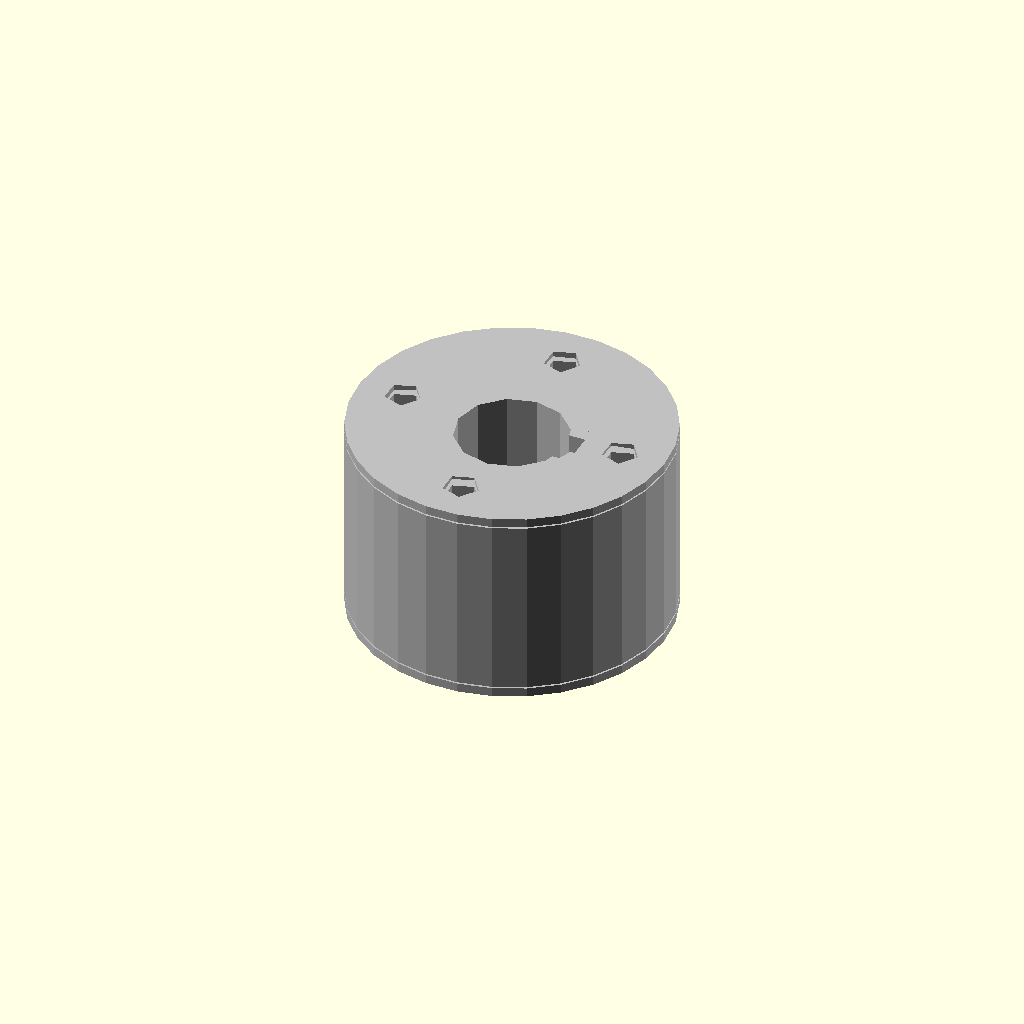
Cell 1: rendered with the file's own defaults.
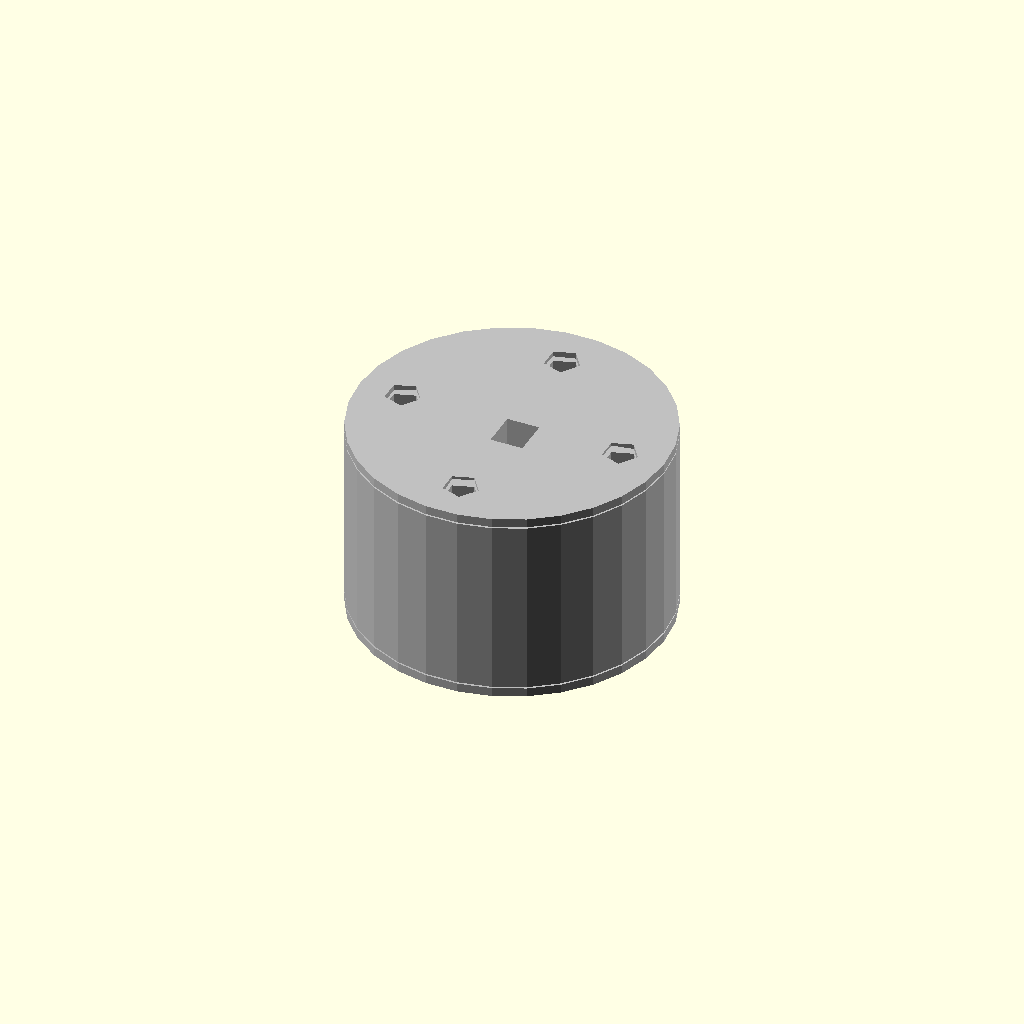
Cell 2: the same model with inner_radius = 0.1.
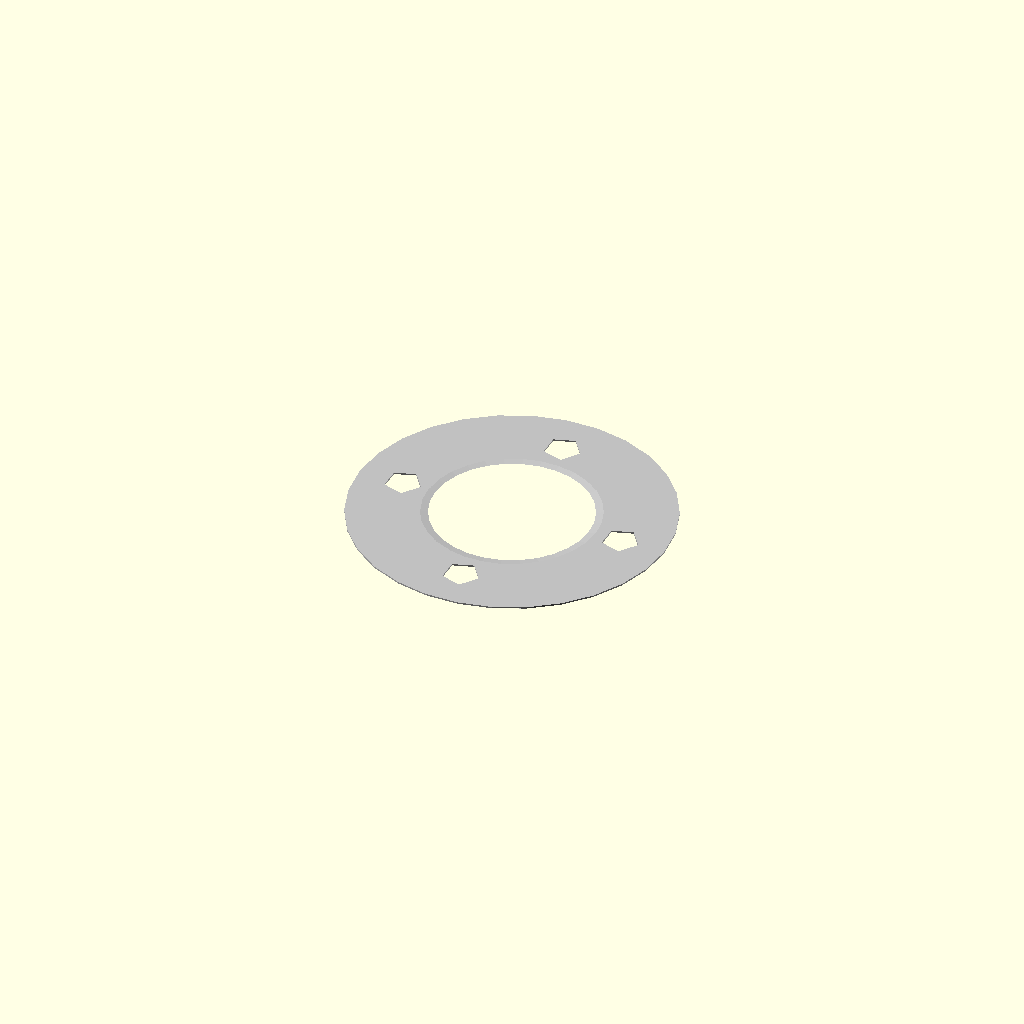
Cell 3: the same model with height = 0.1.
One fixed orthographic camera (rotation 55°, 0°, 25°; colour scheme Cornfield) for every cell.
OpenSCAD source file results/nopscadlib/ablations/no_recovery/scad/radial__HC49.scad:
// Parameters
outer_radius = 10.5; //[5.25:21:0.1]
inner_radius = 3.7; //[1.85:7.4:0.1]
height = 13.5; //[6.75:27:0.1]
overlap = 1; //[0.5:2:0.1]
chamfer_height = 1.2; //[0.6:2.4:0.1]
chamfer_radial = 1.2; //[0.6:2.4:0.1]
mount_hole_count = 4; //[3:8:1]
mount_hole_radius = 1.2; //[0.6:2.4:0.1]
mount_hole_bolt_circle_radius = 7.5; //[3.75:15:0.1]
keyway_width = 2.5; //[1.25:5:0.1]
keyway_depth = 1.2; //[0.6:2.4:0.1]

// Main cylindrical body
module main_cylindrical_body() {
  cylinder(h=height, r=outer_radius, center=true);
}

// Center bore
module center_bore() {
  cylinder(h=height + 2*overlap, r=inner_radius, center=true);
}

// Chamfer cutters
module chamfer_top_cutter() {
  translate([0, 0, height/2 - chamfer_height/2 + overlap/2])
    cylinder(h=chamfer_height, r1=outer_radius + overlap, r2=0, center=true);
}

module chamfer_bottom_cutter() {
  translate([0, 0, -height/2 + chamfer_height/2 - overlap/2])
    rotate([180, 0, 0])
    cylinder(h=chamfer_height, r1=outer_radius + overlap, r2=0, center=true);
}

// Mounting holes
module mount_hole_0() {
  translate([mount_hole_bolt_circle_radius, 0, 0])
    cylinder(h=height + 2*overlap, r=mount_hole_radius, center=true);
}

module mount_hole_1() {
  translate([0, mount_hole_bolt_circle_radius, 0])
    cylinder(h=height + 2*overlap, r=mount_hole_radius, center=true);
}

module mount_hole_2() {
  translate([-mount_hole_bolt_circle_radius, 0, 0])
    cylinder(h=height + 2*overlap, r=mount_hole_radius, center=true);
}

module mount_hole_3() {
  translate([0, -mount_hole_bolt_circle_radius, 0])
    cylinder(h=height + 2*overlap, r=mount_hole_radius, center=true);
}

// Keyway slot
module keyway() {
  translate([inner_radius + (keyway_depth + overlap)/2 - overlap, 0, 0])
    cube([keyway_depth + overlap, keyway_width, height + 2*overlap], center=true);
}

// Final model
module final_model() {
  difference() {
    difference() {
      main_cylindrical_body();
      chamfer_top_cutter();
      chamfer_bottom_cutter();
    }
    union() {
      mount_hole_0();
      mount_hole_1();
      mount_hole_2();
      mount_hole_3();
    }
    center_bore();
    keyway();
  }
}

// Render the final model
color("Silver") final_model();
Customizer parameters (derived from the source; name, type, default, range or options):
outer_radius: number, default 10.5, range 0.1 to 5.25, step 21
inner_radius: number, default 3.7, range 0.1 to 1.85, step 7.4
height: number, default 13.5, range 0.1 to 6.75, step 27
overlap: number, default 1, range 0.1 to 0.5, step 2
chamfer_height: number, default 1.2, range 0.1 to 0.6, step 2.4
chamfer_radial: number, default 1.2, range 0.1 to 0.6, step 2.4
mount_hole_count: number, default 4, range 1 to 3, step 8
mount_hole_radius: number, default 1.2, range 0.1 to 0.6, step 2.4
mount_hole_bolt_circle_radius: number, default 7.5, range 0.1 to 3.75, step 15
keyway_width: number, default 2.5, range 0.1 to 1.25, step 5
keyway_depth: number, default 1.2, range 0.1 to 0.6, step 2.4
